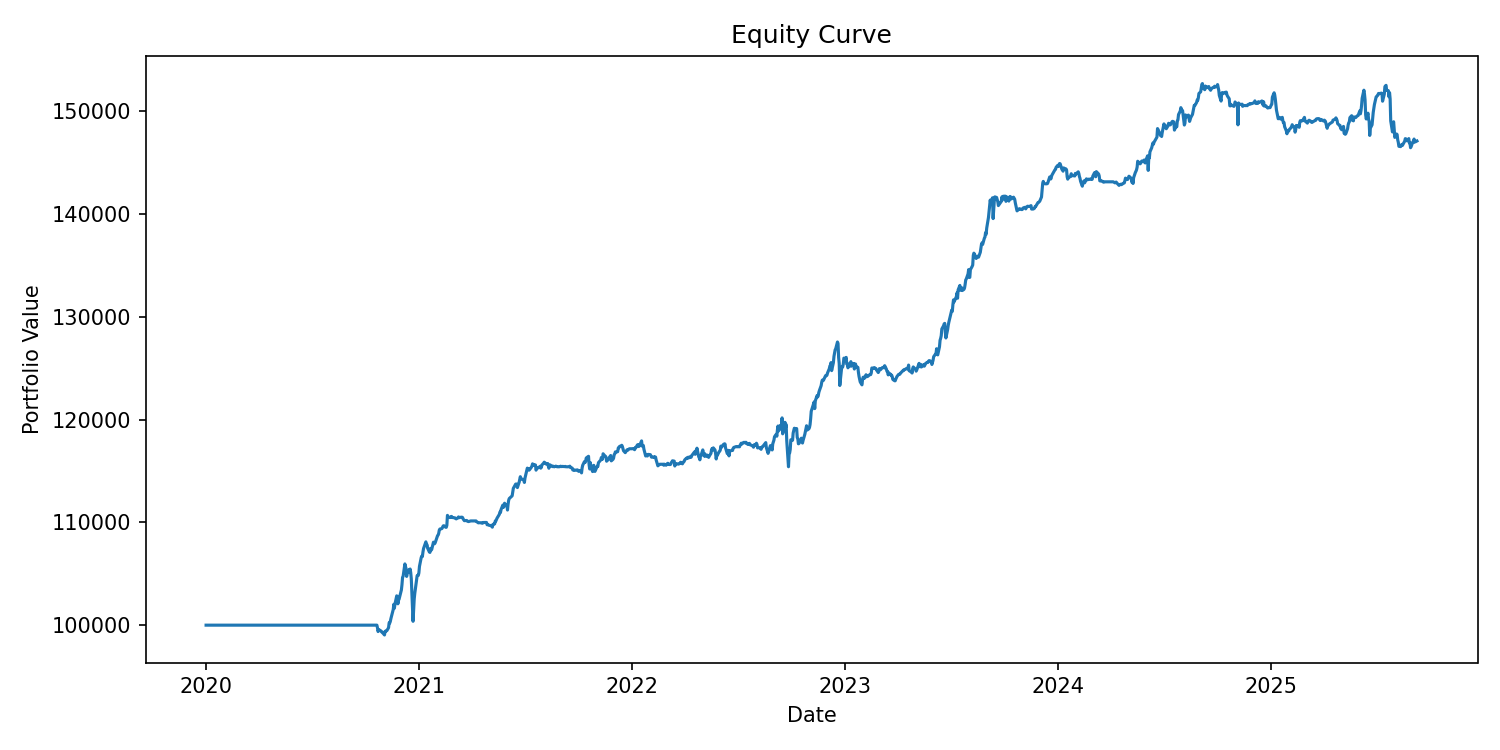

Values plotted in this chart, from the file beside it:
date, portfolio_value, cash, positions_value
2020-01-01, 100000, 100000, 0.0
2020-01-02, 100000, 100000, 0.0
2020-01-03, 100000, 100000, 0.0
2020-01-06, 100000, 100000, 0.0
2020-01-07, 100000, 100000, 0.0
2020-01-08, 100000, 100000, 0.0
2020-01-09, 100000, 100000, 0.0
2020-01-10, 100000, 100000, 0.0
2020-01-13, 100000, 100000, 0.0
2020-01-14, 100000, 100000, 0.0
2020-01-15, 100000, 100000, 0.0
2020-01-16, 100000, 100000, 0.0
2020-01-17, 100000, 100000, 0.0
2020-01-20, 100000, 100000, 0.0
2020-01-21, 100000, 100000, 0.0
2020-01-22, 100000, 100000, 0.0
2020-01-23, 100000, 100000, 0.0
2020-01-24, 100000, 100000, 0.0
2020-01-27, 100000, 100000, 0.0
2020-01-28, 100000, 100000, 0.0
2020-01-29, 100000, 100000, 0.0
2020-01-30, 100000, 100000, 0.0
2020-01-31, 100000, 100000, 0.0
2020-02-03, 100000, 100000, 0.0
2020-02-04, 100000, 100000, 0.0
2020-02-05, 100000, 100000, 0.0
2020-02-06, 100000, 100000, 0.0
2020-02-07, 100000, 100000, 0.0
2020-02-10, 100000, 100000, 0.0
2020-02-11, 100000, 100000, 0.0
2020-02-12, 100000, 100000, 0.0
2020-02-13, 100000, 100000, 0.0
2020-02-14, 100000, 100000, 0.0
2020-02-17, 100000, 100000, 0.0
2020-02-18, 100000, 100000, 0.0
2020-02-19, 100000, 100000, 0.0
2020-02-20, 100000, 100000, 0.0
2020-02-24, 100000, 100000, 0.0
2020-02-25, 100000, 100000, 0.0
2020-02-26, 100000, 100000, 0.0
2020-02-27, 100000, 100000, 0.0
2020-02-28, 100000, 100000, 0.0
2020-03-02, 100000, 100000, 0.0
2020-03-03, 100000, 100000, 0.0
2020-03-04, 100000, 100000, 0.0
2020-03-05, 100000, 100000, 0.0
2020-03-06, 100000, 100000, 0.0
2020-03-09, 100000, 100000, 0.0
2020-03-11, 100000, 100000, 0.0
2020-03-12, 100000, 100000, 0.0
2020-03-13, 100000, 100000, 0.0
2020-03-16, 100000, 100000, 0.0
2020-03-17, 100000, 100000, 0.0
2020-03-18, 100000, 100000, 0.0
2020-03-19, 100000, 100000, 0.0
2020-03-20, 100000, 100000, 0.0
2020-03-23, 100000, 100000, 0.0
2020-03-24, 100000, 100000, 0.0
2020-03-25, 100000, 100000, 0.0
2020-03-26, 100000, 100000, 0.0
... 1,350 more rows
